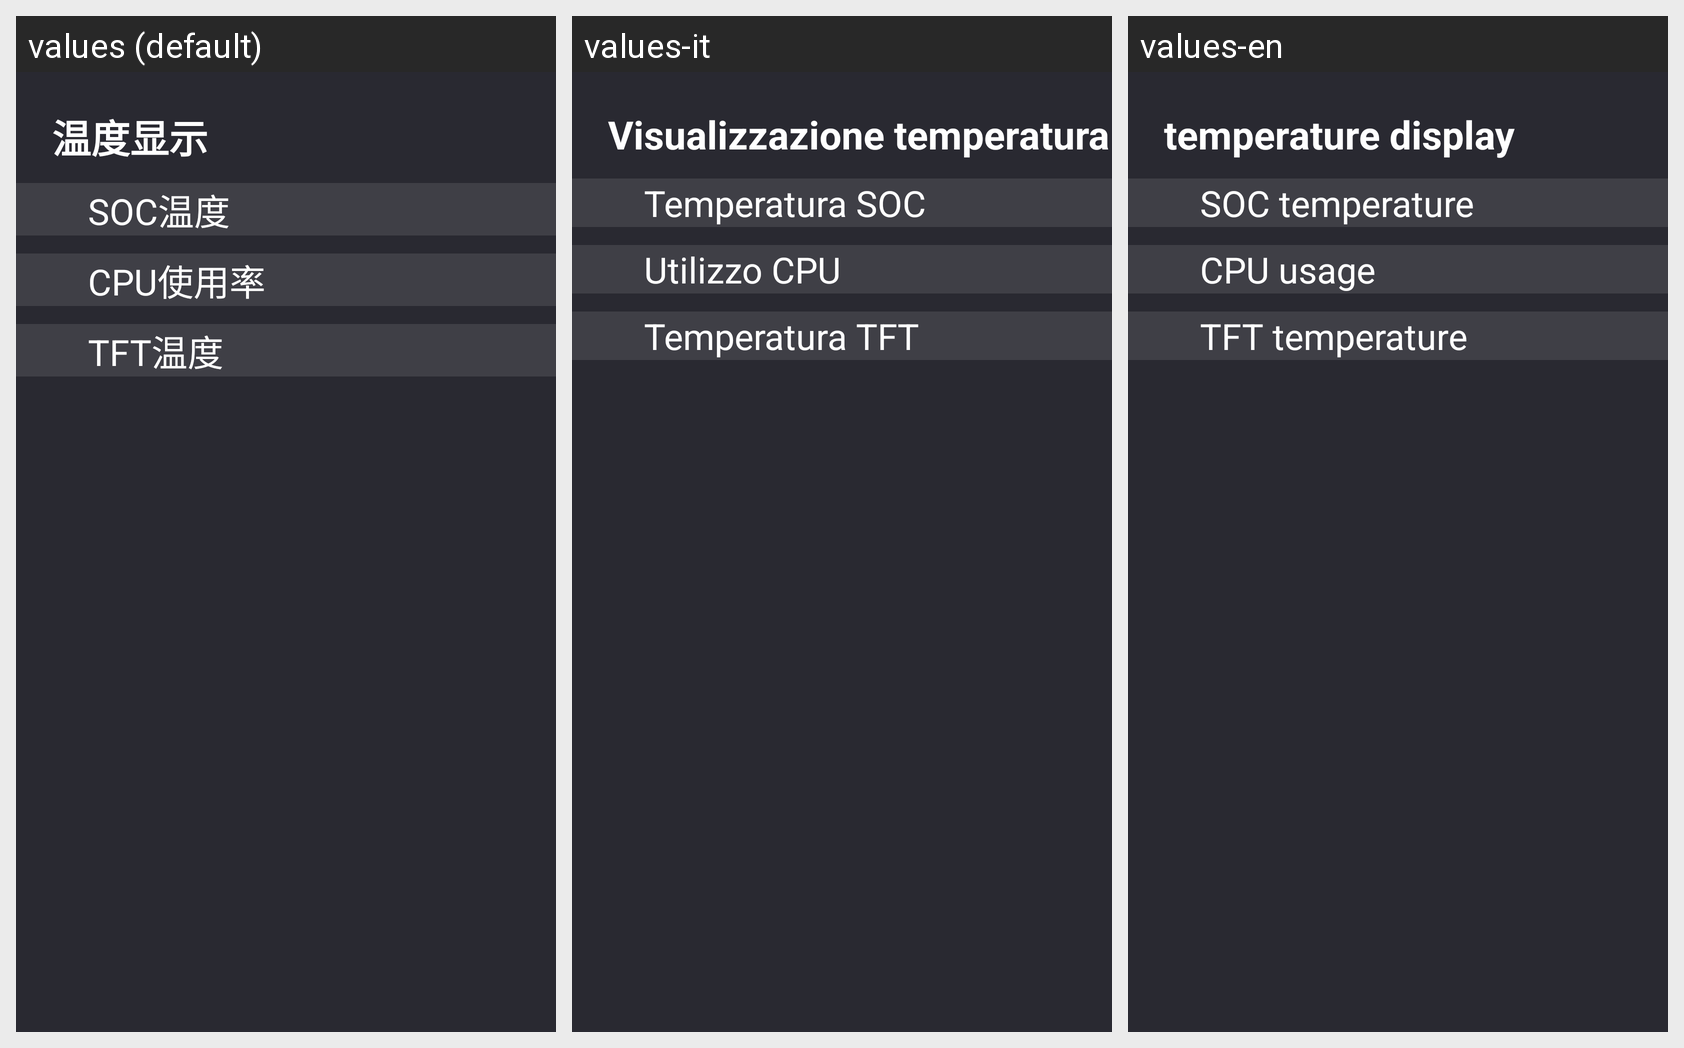

Locale-by-locale string values for the Android screen shown in this grid:
Android screen res/layout/fragment_temperature_info.xml rendered under 3 locales, left to right: values (default), values-it, values-en. Device: Nexus 5 (rendered at 1080×1920; each locale shown at half size, 540×960, under a caption strip naming it); theme EngineeringModeStyle.
Other locales in the repository, not shown: values-ar, values-es, values-ru.
Strings drawn on this screen, with the default value and each locale's value (text and hints the layout hard-codes, and strings that could not be matched under every locale, appear in the picture but are not listed):

temperature_display
  values: 温度显示
  values-it: Visualizzazione temperatura
  values-en: temperature display

temperature_soc
  values: SOC温度
  values-it: Temperatura SOC
  values-en: SOC temperature

temperature_cpu
  values: CPU使用率
  values-it: Utilizzo CPU
  values-en: CPU usage

temperature_tft
  values: TFT温度
  values-it: Temperatura TFT
  values-en: TFT temperature
